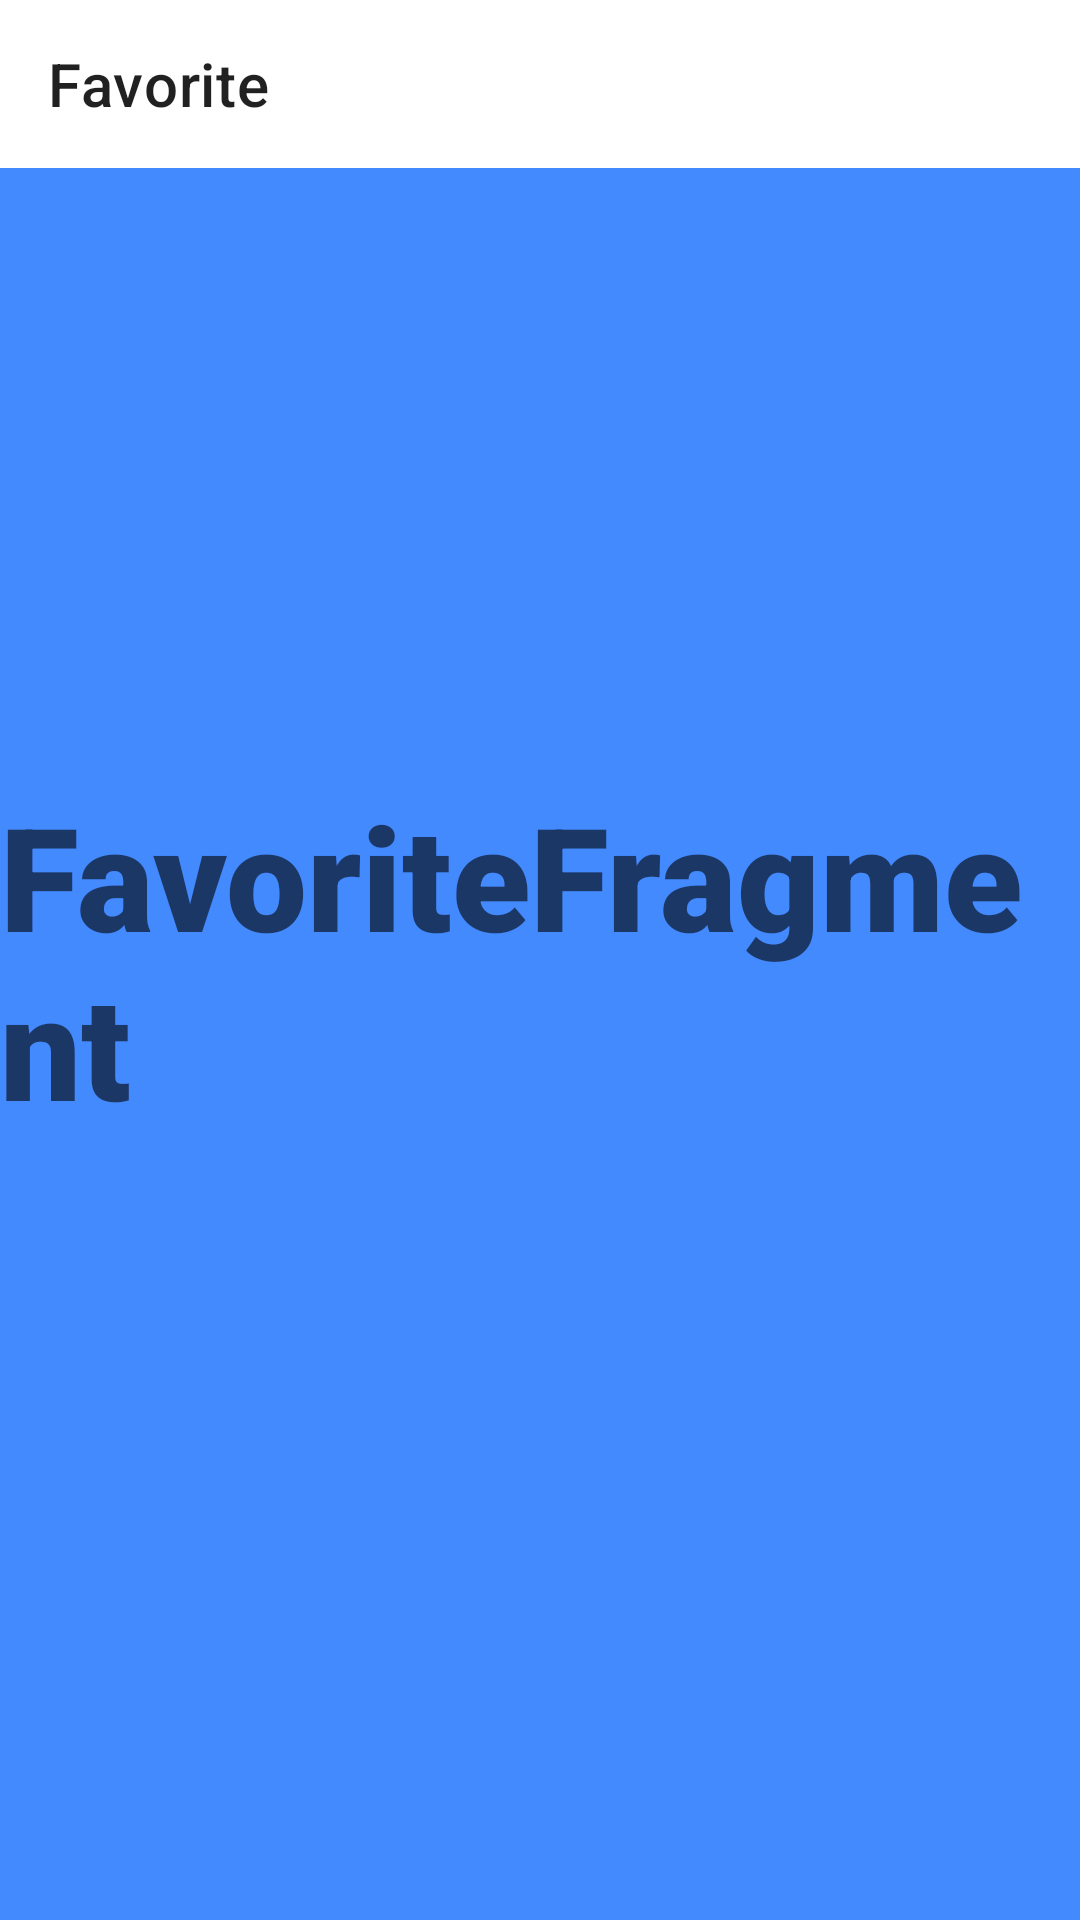

Android layout source for this screen:
<!-- AndroidManifest.xml: application theme Theme.Films -->
<!-- res/layout/favorite_fragment.xml -->
<?xml version="1.0" encoding="utf-8"?>
<androidx.constraintlayout.widget.ConstraintLayout xmlns:android="http://schemas.android.com/apk/res/android"
    android:layout_width="match_parent"
    android:layout_height="match_parent"
    android:background="@color/blueAccent"
    xmlns:app="http://schemas.android.com/apk/res-auto">

    <com.google.android.material.appbar.AppBarLayout
        android:layout_width="match_parent"
        app:layout_constraintTop_toTopOf="parent"
        app:layout_constraintStart_toStartOf="parent"
        app:layout_constraintEnd_toEndOf="parent"
        android:layout_height="wrap_content"
        android:fitsSystemWindows="true">

        <com.google.android.material.appbar.MaterialToolbar
            android:id="@+id/topAppBar"
            android:layout_width="match_parent"
            android:layout_height="?attr/actionBarSize"
            android:elevation="0dp"
            app:title="@string/favorite" />

    </com.google.android.material.appbar.AppBarLayout>

    <TextView
        android:layout_width="wrap_content"
        android:layout_height="wrap_content"
        android:text="FavoriteFragment"
        android:textAppearance="@style/TextAppearance.MaterialComponents.Headline3"
        android:fontFamily="sans-serif-black"
        app:layout_constraintBottom_toBottomOf="parent"
        app:layout_constraintEnd_toEndOf="parent"
        app:layout_constraintStart_toStartOf="parent"
        app:layout_constraintTop_toTopOf="parent" />


</androidx.constraintlayout.widget.ConstraintLayout>
<!-- resources referenced by this layout -->
<resources>
  <color name="blueAccent">#FF448AFF</color>
  <string name="favorite">Favorite</string>
  <style name="Theme.Films" parent="Theme.MaterialComponents.DayNight.NoActionBar">
          
          <item name="colorPrimary">@color/white</item>
          <item name="colorPrimaryVariant">@color/white</item>
          <item name="colorOnPrimary">@color/white</item>
          
          <item name="colorSecondary">@color/grey_600</item>
          <item name="colorSecondaryVariant">@color/teal_700</item>
          <item name="colorOnSecondary">@color/black</item>
          
          
          <item name="android:statusBarColor">@color/white</item>
          <item name="android:windowLightStatusBar">true</item>
          
  
          <item name="bottomNavigationStyle">@style/Widget.App.BottomNavigationView</item>
      </style>
  <color name="white">#FFFFFFFF</color>
  <color name="grey_600">#FF757575</color>
  <color name="teal_700">#FF018786</color>
  <color name="black">#FF000000</color>
  <style name="Widget.App.BottomNavigationView" parent="Widget.MaterialComponents.BottomNavigationView.Colored">
          <item name="materialThemeOverlay">@style/ThemeOverlay.App.BottomNavigationView</item>
      </style>
  <style name="ThemeOverlay.App.BottomNavigationView" parent="">
          <item name="colorPrimary">@color/yellow</item>
          <item name="colorOnPrimary">@color/blueAccent_700</item>
          <item name="backgroundTint">@color/white</item>
      </style>
  <color name="yellow">#FFEB3B</color>
  <color name="blueAccent_700">#FF2962FF</color>
</resources>
